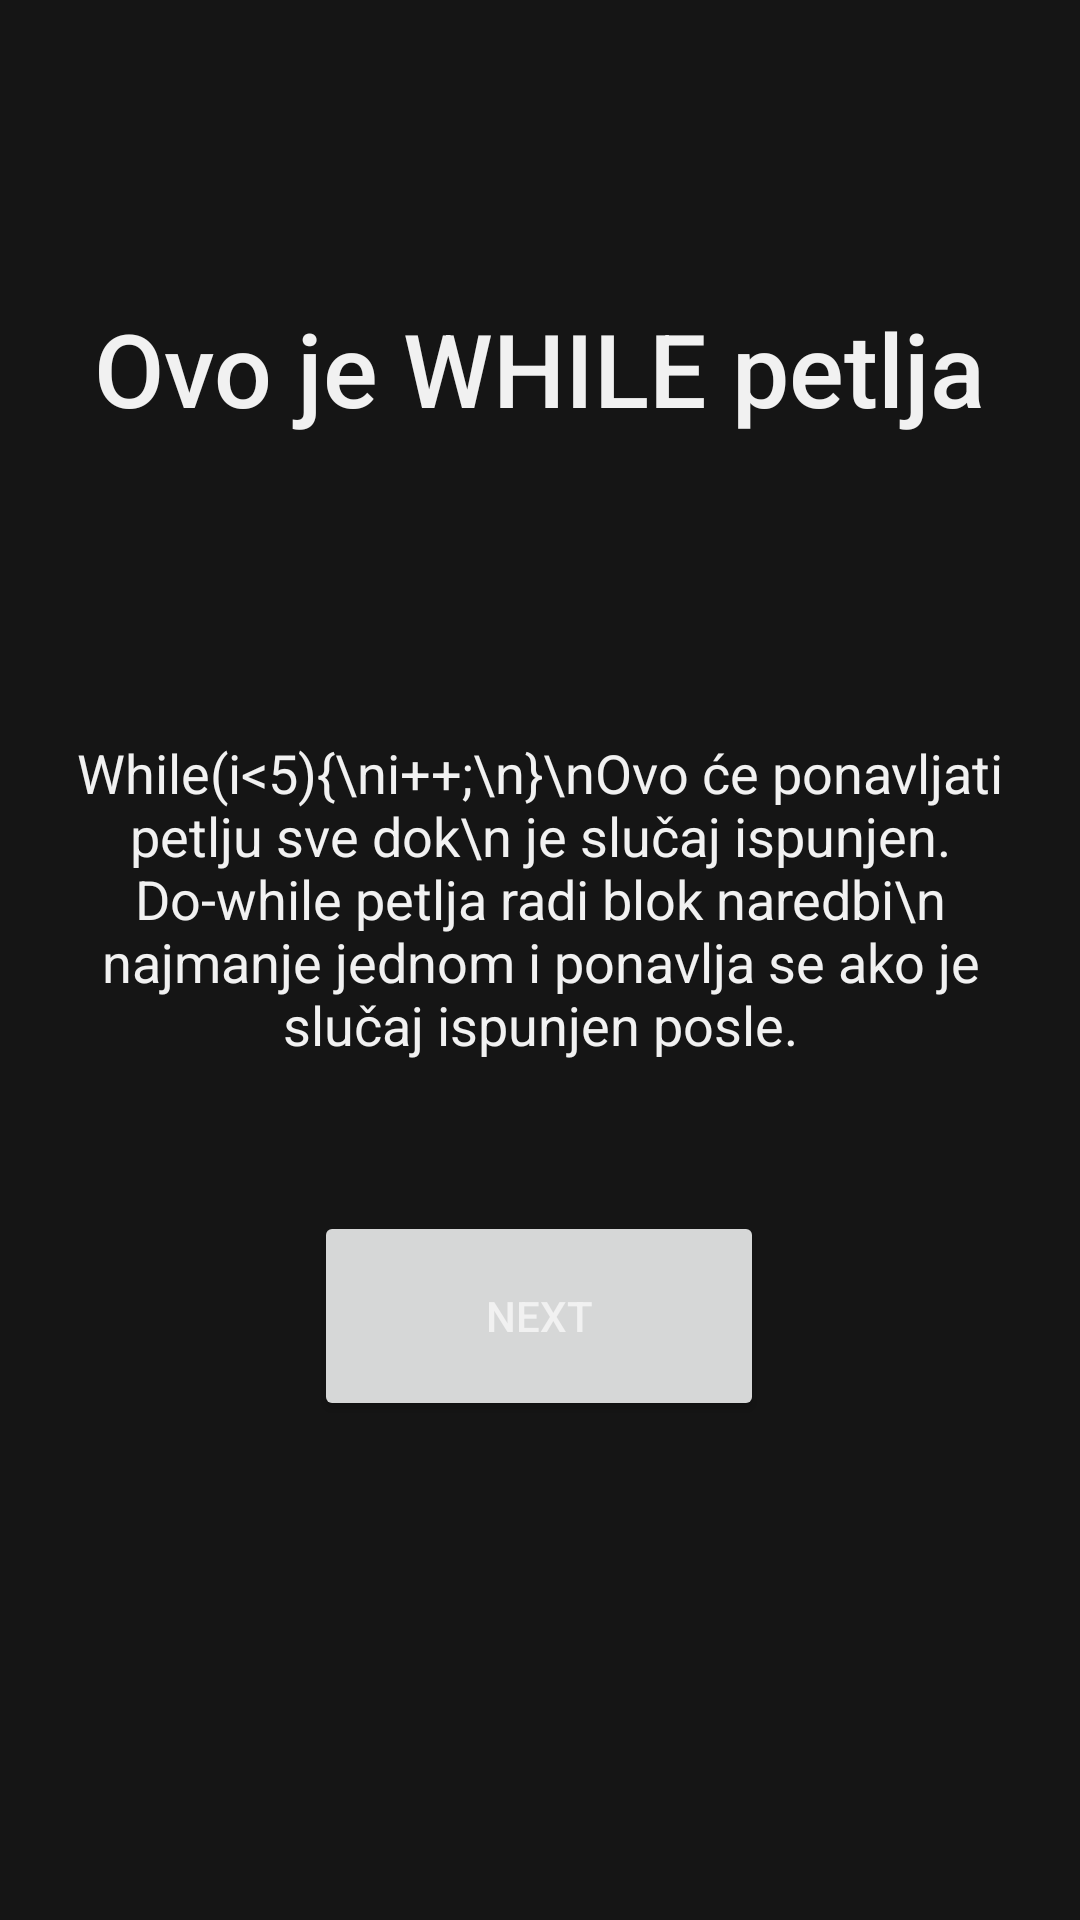

Android layout source for this screen:
<!-- AndroidManifest.xml: application theme Theme.CodingCe11 -->
<!-- res/layout/beginner7.xml -->
<?xml version="1.0" encoding="utf-8"?>
<androidx.constraintlayout.widget.ConstraintLayout xmlns:android="http://schemas.android.com/apk/res/android"
    xmlns:app="http://schemas.android.com/apk/res-auto"
    xmlns:tools="http://schemas.android.com/tools"
    android:layout_width="match_parent"
    android:layout_height="match_parent"
    tools:context=".MainActivity">

    <Button
        android:id="@+id/next_button7"
        android:layout_width="150dp"
        android:layout_height="70dp"
        android:layout_marginTop="50dp"
        android:text="Next"
        app:cornerRadius="15dp"
        app:layout_constraintEnd_toEndOf="parent"
        app:layout_constraintHorizontal_bias="0.498"
        app:layout_constraintStart_toStartOf="parent"
        app:layout_constraintTop_toBottomOf="@+id/textView4" />

    <TextView
        android:id="@+id/textView3"
        android:layout_width="wrap_content"
        android:layout_height="wrap_content"
        android:layout_marginTop="100dp"
        android:fontFamily="sans-serif-medium"
        android:text="Ovo je WHILE petlja"
        android:textAppearance="@style/TextAppearance.AppCompat.Large"
        android:textSize="34sp"
        app:layout_constraintEnd_toEndOf="parent"
        app:layout_constraintStart_toStartOf="parent"
        app:layout_constraintTop_toTopOf="parent" />

    <TextView
        android:id="@+id/textView4"
        android:layout_width="340dp"
        android:layout_height="wrap_content"
        android:layout_marginTop="100dp"
        android:autoSizeMaxTextSize="100sp"
        android:autoSizeMinTextSize="12sp"
        android:autoSizeStepGranularity="2sp"
        android:autoSizeTextType="uniform"
        android:text="While(i&#60;5){\ni++;\n}\nOvo će ponavljati petlju sve dok\n je slučaj ispunjen. Do-while petlja radi blok naredbi\n najmanje jednom i ponavlja se ako je slučaj ispunjen posle."
        android:textAlignment="center"
        android:textAppearance="@style/TextAppearance.AppCompat.Medium"
        app:layout_constraintEnd_toEndOf="parent"
        app:layout_constraintHorizontal_bias="0.496"
        app:layout_constraintStart_toStartOf="parent"
        app:layout_constraintTop_toBottomOf="@+id/textView3" />

</androidx.constraintlayout.widget.ConstraintLayout>
<!-- resources referenced by this layout -->
<resources>
  <style name="Theme.CodingCe11" parent="Theme.MaterialComponents.DayNight.NoActionBar">
          
          <item name="colorPrimary">#f07900</item>
          <item name="colorPrimaryVariant">#d35100</item>
          <item name="colorOnPrimary">#f1f1f1</item>
          
          <item name="colorSecondary">#f8a145</item>
          <item name="colorSecondaryVariant">#d35100</item>
          <item name="colorOnSecondary">#151515</item>
          <item name="android:windowBackground">@color/dark</item>
          <item name="android:editTextColor">#f1f1f1</item>
          <item name="android:textColorPrimary">#f1f1f1</item>
          <item name="android:textColorSecondary">#f1f1f1</item>
          <item name="android:textColorTertiary">#f1f1f1</item>
          <item name="android:textColorPrimaryInverse">#f1f1f1</item>
          <item name="android:textColorSecondaryInverse">#f1f1f1</item>
          <item name="android:textColorTertiaryInverse">#f1f1f1</item>
          
          <item name="android:statusBarColor" tools:targetApi="l">?attr/colorPrimaryVariant</item>
      </style>
  <color name="dark">#151515</color>
</resources>
